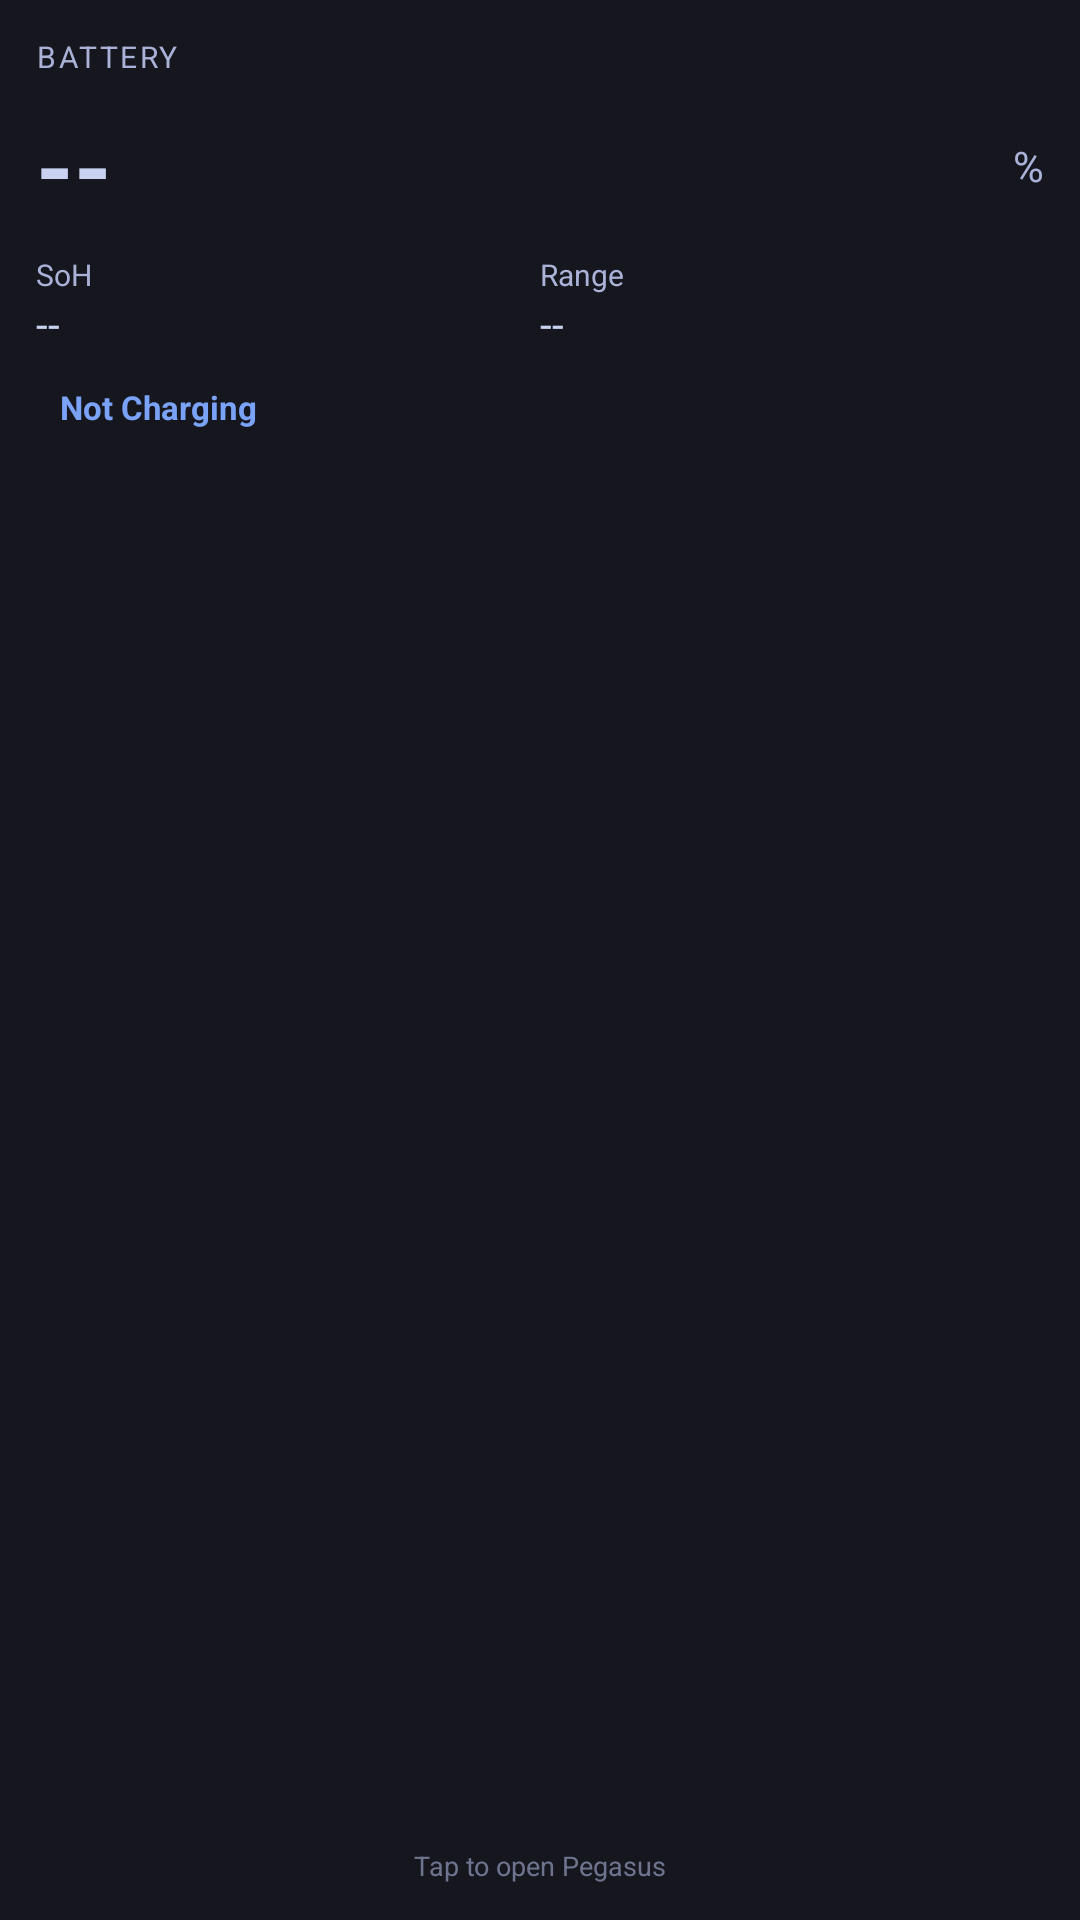

Here is an Android app screen rendered from its layout file. Give the layout XML and the strings, colors and styles it references.
<!-- AndroidManifest.xml: application theme AppTheme -->
<!-- res/layout/widget_battery.xml -->
<?xml version="1.0" encoding="utf-8"?>
<LinearLayout xmlns:android="http://schemas.android.com/apk/res/android"
    android:id="@+id/widget_root"
    android:layout_width="match_parent"
    android:layout_height="match_parent"
    android:orientation="vertical"
    android:background="@color/bg"
    android:padding="12dp">

    <TextView
        android:id="@+id/widget_title"
        android:layout_width="match_parent"
        android:layout_height="wrap_content"
        android:text="BATTERY"
        android:textColor="@color/dim"
        android:textSize="10sp"
        android:letterSpacing="0.08"
        android:textAllCaps="true"
        android:layout_marginBottom="8dp" />

    <LinearLayout
        android:layout_width="match_parent"
        android:layout_height="wrap_content"
        android:orientation="horizontal"
        android:gravity="center_vertical">

        <TextView
            android:id="@+id/soc_value"
            android:layout_width="0dp"
            android:layout_height="wrap_content"
            android:layout_weight="1"
            android:text="--"
            android:textColor="@color/text"
            android:textSize="32sp"
            android:textStyle="bold" />

        <TextView
            android:id="@+id/soc_unit"
            android:layout_width="wrap_content"
            android:layout_height="wrap_content"
            android:text="%"
            android:textColor="@color/dim"
            android:textSize="14sp" />
    </LinearLayout>

    <LinearLayout
        android:layout_width="match_parent"
        android:layout_height="wrap_content"
        android:orientation="horizontal"
        android:layout_marginTop="8dp">

        <LinearLayout
            android:layout_width="0dp"
            android:layout_height="wrap_content"
            android:layout_weight="1"
            android:orientation="vertical">

            <TextView
                android:layout_width="wrap_content"
                android:layout_height="wrap_content"
                android:text="SoH"
                android:textColor="@color/dim"
                android:textSize="10sp" />

            <TextView
                android:id="@+id/soh_value"
                android:layout_width="wrap_content"
                android:layout_height="wrap_content"
                android:text="--"
                android:textColor="@color/text"
                android:textSize="14sp" />
        </LinearLayout>

        <LinearLayout
            android:layout_width="0dp"
            android:layout_height="wrap_content"
            android:layout_weight="1"
            android:orientation="vertical">

            <TextView
                android:layout_width="wrap_content"
                android:layout_height="wrap_content"
                android:text="Range"
                android:textColor="@color/dim"
                android:textSize="10sp" />

            <TextView
                android:id="@+id/range_value"
                android:layout_width="wrap_content"
                android:layout_height="wrap_content"
                android:text="--"
                android:textColor="@color/text"
                android:textSize="14sp" />
        </LinearLayout>
    </LinearLayout>

    <TextView
        android:id="@+id/charge_status"
        android:layout_width="wrap_content"
        android:layout_height="wrap_content"
        android:text="Not Charging"
        android:textColor="@color/accent"
        android:textSize="11sp"
        android:textStyle="bold"
        android:background="@drawable/widget_pill_bg"
        android:paddingStart="8dp"
        android:paddingEnd="8dp"
        android:paddingTop="3dp"
        android:paddingBottom="3dp"
        android:layout_marginTop="8dp" />

    <TextView
        android:id="@+id/widget_footer"
        android:layout_width="match_parent"
        android:layout_height="0dp"
        android:layout_weight="1"
        android:gravity="bottom|center"
        android:text="Tap to open Pegasus"
        android:textColor="@color/dim"
        android:textSize="9sp"
        android:alpha="0.6" />
</LinearLayout>
<!-- resources referenced by this layout -->
<resources>
  <color name="accent">#7AA2F7</color>
  <color name="bg">#15161E</color>
  <color name="dim">#AAB2D8</color>
  <color name="text">#C8D2F0</color>
  <style name="AppTheme" parent="android:Theme.Material.NoActionBar">
          <item name="android:windowBackground">@color/bg</item>
          <item name="android:colorBackground">@color/bg</item>
          <item name="android:colorAccent">@color/accent</item>
          <item name="android:statusBarColor">@color/bg</item>
          <item name="android:navigationBarColor">@color/bg</item>
          <item name="android:textColorPrimary">@color/text</item>
          <item name="android:textColorSecondary">@color/dim</item>
          <item name="android:textColorHint">@color/dim</item>
      </style>
</resources>
